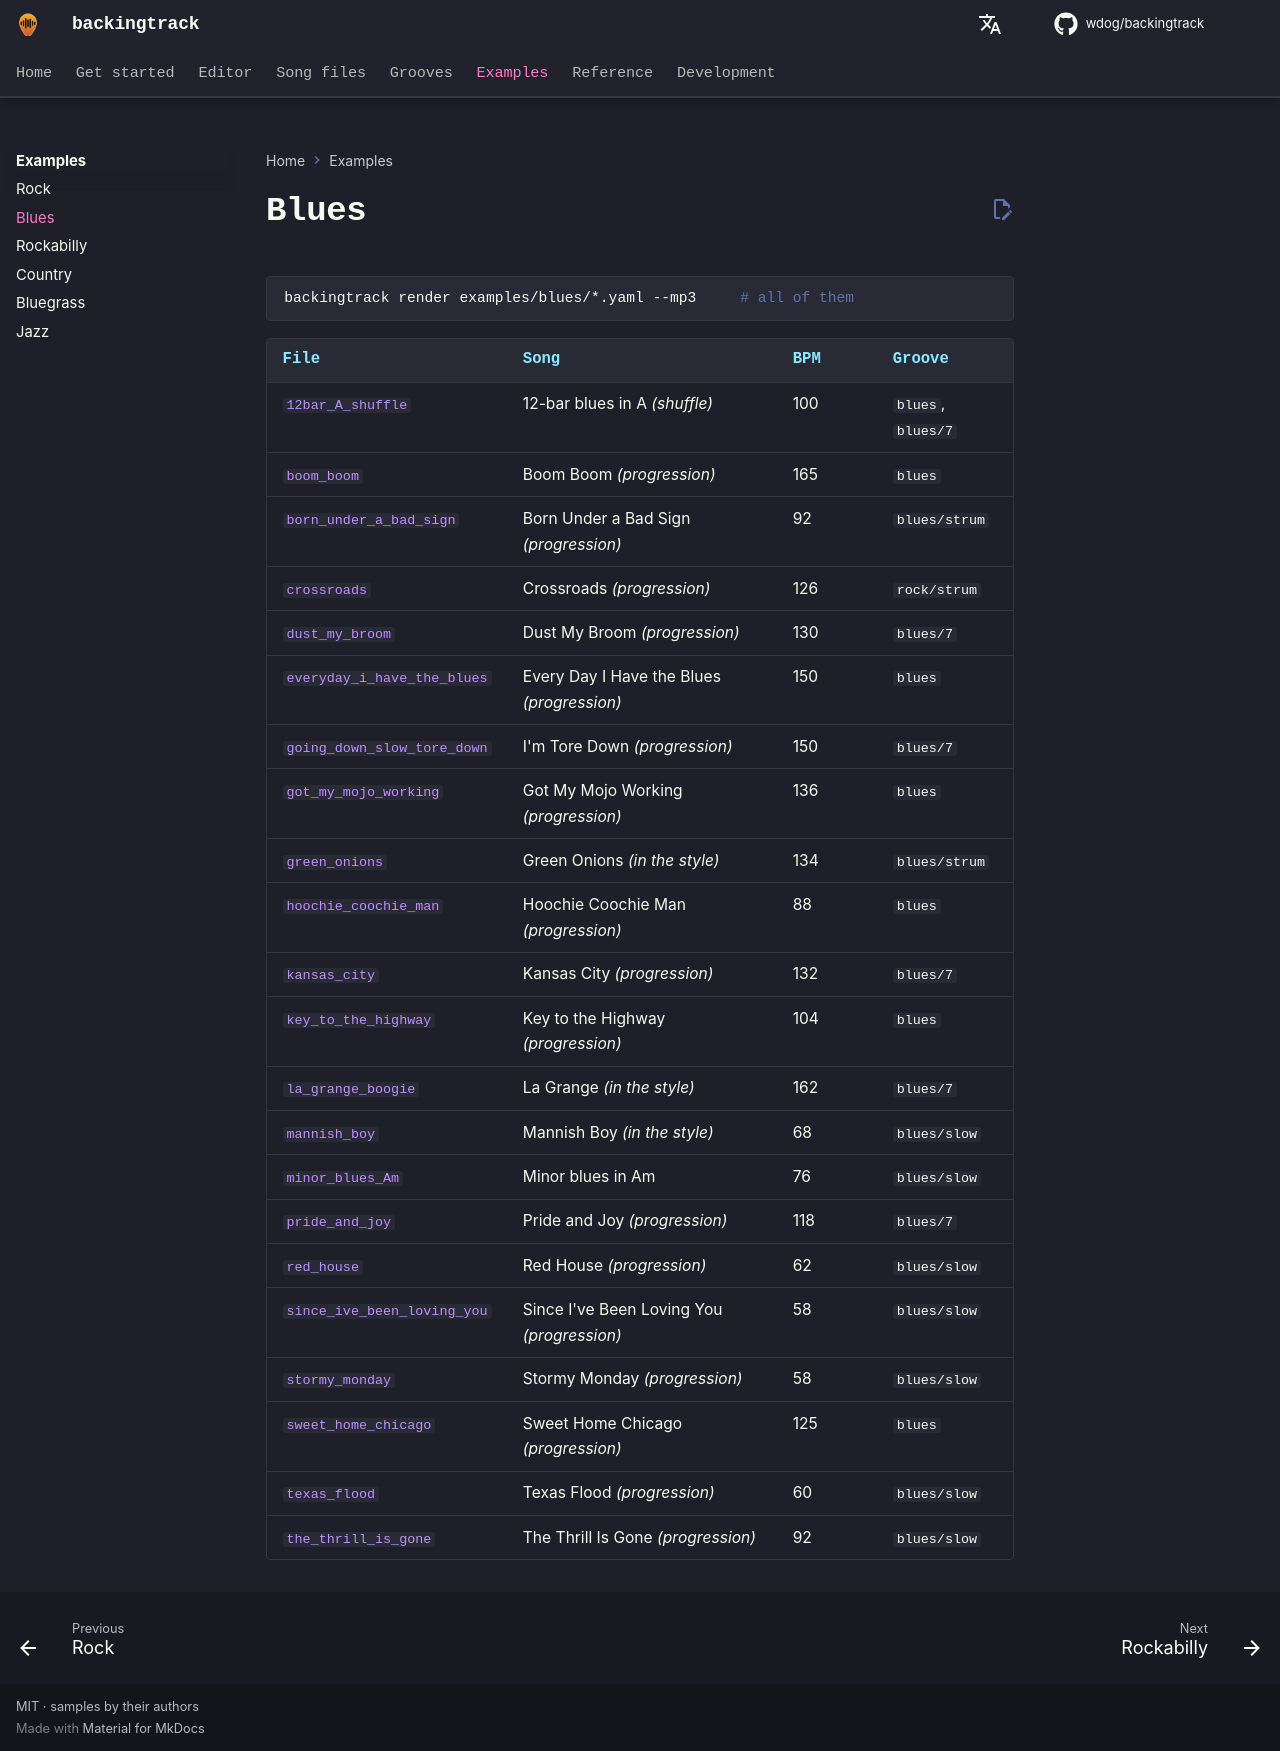

repository: wdog/backingtrack · page: examples/blues/index.html · generator: mkdocs

# Blues

```sh
backingtrack render examples/blues/*.yaml --mp3     # all of them
```

| File | Song | BPM | Groove |
|---|---|---|---|
| [`12bar_A_shuffle`](https://github.com/wdog/backingtrack/blob/main/examples/blues/12bar_A_shuffle.yaml) | 12-bar blues in A *(shuffle)* | 100 | `blues`, `blues/7` |
| [`boom_boom`](https://github.com/wdog/backingtrack/blob/main/examples/blues/boom_boom.yaml) | Boom Boom *(progression)* | 165 | `blues` |
| [`born_under_a_bad_sign`](https://github.com/wdog/backingtrack/blob/main/examples/blues/born_under_a_bad_sign.yaml) | Born Under a Bad Sign *(progression)* | 92 | `blues/strum` |
| [`crossroads`](https://github.com/wdog/backingtrack/blob/main/examples/blues/crossroads.yaml) | Crossroads *(progression)* | 126 | `rock/strum` |
| [`dust_my_broom`](https://github.com/wdog/backingtrack/blob/main/examples/blues/dust_my_broom.yaml) | Dust My Broom *(progression)* | 130 | `blues/7` |
| [`everyday_i_have_the_blues`](https://github.com/wdog/backingtrack/blob/main/examples/blues/everyday_i_have_the_blues.yaml) | Every Day I Have the Blues *(progression)* | 150 | `blues` |
| [`going_down_slow_tore_down`](https://github.com/wdog/backingtrack/blob/main/examples/blues/going_down_slow_tore_down.yaml) | I'm Tore Down *(progression)* | 150 | `blues/7` |
| [`got_my_mojo_working`](https://github.com/wdog/backingtrack/blob/main/examples/blues/got_my_mojo_working.yaml) | Got My Mojo Working *(progression)* | 136 | `blues` |
| [`green_onions`](https://github.com/wdog/backingtrack/blob/main/examples/blues/green_onions.yaml) | Green Onions *(in the style)* | 134 | `blues/strum` |
| [`hoochie_coochie_man`](https://github.com/wdog/backingtrack/blob/main/examples/blues/hoochie_coochie_man.yaml) | Hoochie Coochie Man *(progression)* | 88 | `blues` |
| [`kansas_city`](https://github.com/wdog/backingtrack/blob/main/examples/blues/kansas_city.yaml) | Kansas City *(progression)* | 132 | `blues/7` |
| [`key_to_the_highway`](https://github.com/wdog/backingtrack/blob/main/examples/blues/key_to_the_highway.yaml) | Key to the Highway *(progression)* | 104 | `blues` |
| [`la_grange_boogie`](https://github.com/wdog/backingtrack/blob/main/examples/blues/la_grange_boogie.yaml) | La Grange *(in the style)* | 162 | `blues/7` |
| [`mannish_boy`](https://github.com/wdog/backingtrack/blob/main/examples/blues/mannish_boy.yaml) | Mannish Boy *(in the style)* | 68 | `blues/slow` |
| [`minor_blues_Am`](https://github.com/wdog/backingtrack/blob/main/examples/blues/minor_blues_Am.yaml) | Minor blues in Am | 76 | `blues/slow` |
| [`pride_and_joy`](https://github.com/wdog/backingtrack/blob/main/examples/blues/pride_and_joy.yaml) | Pride and Joy *(progression)* | 118 | `blues/7` |
| [`red_house`](https://github.com/wdog/backingtrack/blob/main/examples/blues/red_house.yaml) | Red House *(progression)* | 62 | `blues/slow` |
| [`since_ive_been_loving_you`](https://github.com/wdog/backingtrack/blob/main/examples/blues/since_ive_been_loving_you.yaml) | Since I've Been Loving You *(progression)* | 58 | `blues/slow` |
| [`stormy_monday`](https://github.com/wdog/backingtrack/blob/main/examples/blues/stormy_monday.yaml) | Stormy Monday *(progression)* | 58 | `blues/slow` |
| [`sweet_home_chicago`](https://github.com/wdog/backingtrack/blob/main/examples/blues/sweet_home_chicago.yaml) | Sweet Home Chicago *(progression)* | 125 | `blues` |
| [`texas_flood`](https://github.com/wdog/backingtrack/blob/main/examples/blues/texas_flood.yaml) | Texas Flood *(progression)* | 60 | `blues/slow` |
| [`the_thrill_is_gone`](https://github.com/wdog/backingtrack/blob/main/examples/blues/the_thrill_is_gone.yaml) | The Thrill Is Gone *(progression)* | 92 | `blues/slow` |
